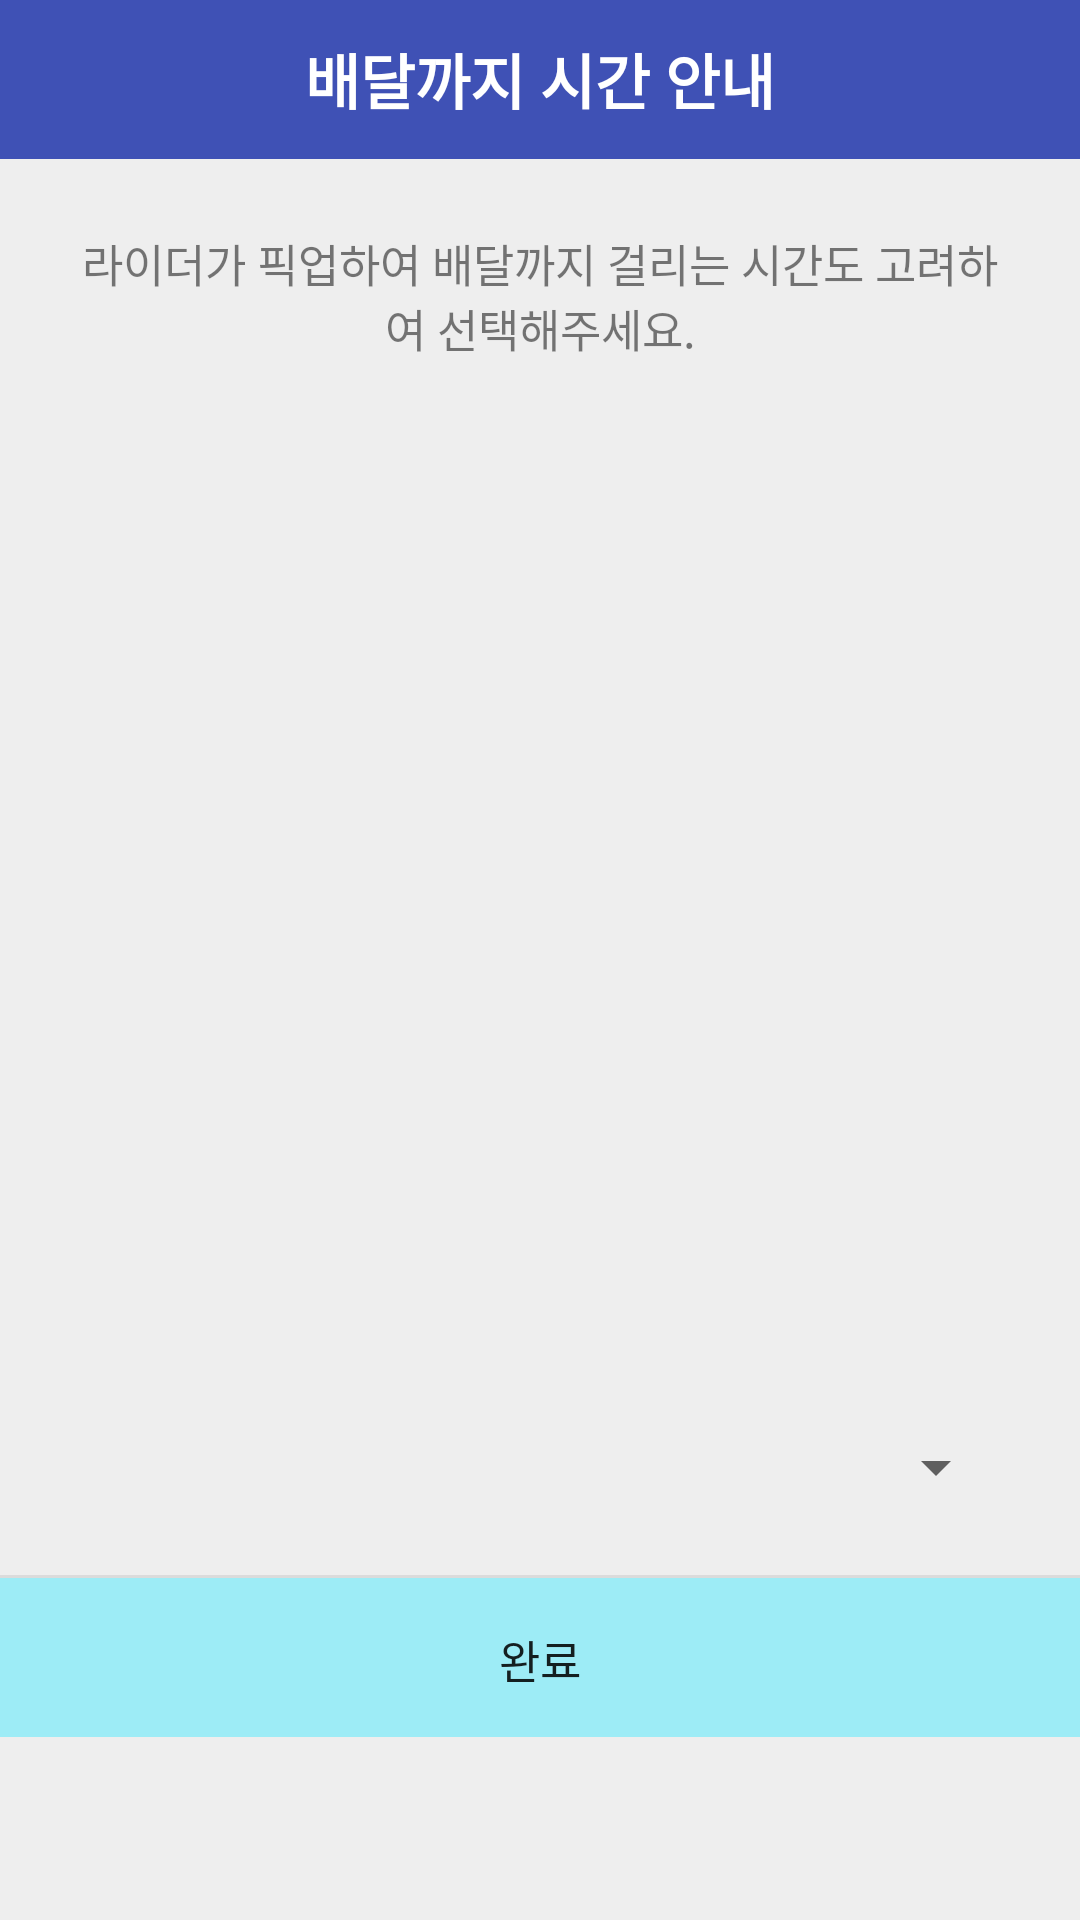

Produce the Android XML layout that renders to this screen, including the resource entries it uses.
<!-- AndroidManifest.xml: application theme Theme.Ui21 -->
<!-- res/layout/activity_time.xml -->
<?xml version="1.0" encoding="utf-8"?>
<LinearLayout xmlns:android="http://schemas.android.com/apk/res/android"
    android:background="#eeeeee"
    android:orientation="vertical"
    android:layout_width="300dp"
    android:layout_height="wrap_content">

    <LinearLayout
        android:orientation="horizontal"
        android:layout_width="match_parent"
        android:layout_height="wrap_content">
        <TextView
            android:text="배달까지 시간 안내"
            android:textSize="20sp"
            android:gravity="center"
            android:textColor="#FFFFFF"
            android:textStyle="bold"
            android:background="#3F51B5"
            android:layout_width="match_parent"
            android:layout_height="53dp" />

    </LinearLayout>

    <ScrollView
        android:layout_width="match_parent"
        android:layout_height="400dp"
        android:orientation="vertical">

        <LinearLayout
            android:padding="24dp"
            android:orientation="vertical"
            android:layout_width="match_parent"
            android:layout_height="wrap_content">

            <TextView
                android:hint="라이더가 픽업하여 배달까지 걸리는 시간도 고려하여 선택해주세요."
                android:id="@+id/text_2"
                android:textSize="15sp"
                android:textColor="#000000"
                android:alpha="0.87"
                android:gravity="center"
                android:layout_marginBottom="3dp"
                android:layout_width="match_parent"
                android:layout_height="wrap_content" />

        </LinearLayout>

    </ScrollView>
    <LinearLayout
        android:padding="24dp"
        android:orientation="vertical"
        android:layout_width="match_parent"
        android:layout_height="wrap_content">

        <Spinner
            android:id="@+id/spinner_arrived_time"
            android:layout_width="match_parent"
            android:layout_height="match_parent"
            android:layout_weight="350" />

    </LinearLayout>


    <View
        android:background="#66bdbdbd"
        android:layout_width="match_parent"
        android:layout_height="1dp" />

    <LinearLayout
        android:orientation="horizontal"
        android:gravity="center"
        android:layout_width="match_parent"
        android:layout_height="wrap_content">
        <Button
            android:text="완료"
            android:textSize="15sp"
            android:padding="16dp"
            android:gravity="center"
            android:background="@drawable/btn_color"
            android:layout_width="match_parent"
            android:layout_height="53dp"
            android:onClick="mOnClose"/>
    </LinearLayout>
</LinearLayout>
<!-- resources referenced by this layout -->
<resources>
  <!-- drawable btn_color (drawable-v24) -->
  <?xml version="1.0" encoding="utf-8"?>
  <selector xmlns:android="http://schemas.android.com/apk/res/android">
      <item android:state_pressed="true" android:drawable="@drawable/bg_select"/>
      <item android:state_focused="true" android:drawable="@drawable/bg_select"/>
      <item android:state_pressed="true" android:drawable="@drawable/bg_select"/>
      <item android:drawable="@drawable/bg"/>
  </selector>
  <style name="Theme.Ui21" parent="Theme.MaterialComponents.DayNight.DarkActionBar">
          
          <item name="colorPrimary">@color/colorPrimary</item>
          <item name="colorPrimaryVariant">@color/colorPrimary</item>
          <item name="colorOnPrimary">@color/white</item>
          
          <item name="colorSecondary">@color/colorPrimaryDark</item>
          <item name="colorSecondaryVariant">@color/colorPrimaryDark</item>
          <item name="colorOnSecondary">@color/black</item>
          
          <item name="android:statusBarColor" tools:targetApi="l">?attr/colorPrimaryVariant</item>
          
  
          
  
  
      </style>
  <color name="colorPrimary">@android:color/darker_gray</color>
  <color name="white">#FFFFFF</color>
  <color name="colorPrimaryDark">#FFE68B</color> // 상태바 색상
  <color name="black">#000000</color>
</resources>
